The GitHub repository stahiomar/Cat-Breed-Classification-using-CNN contains a labelled image folder "dataset" with 3 categories: orange cat, siamese cat, sphynx cat. Examples follow, each with its label.

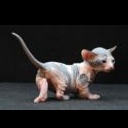
Label: sphynx cat

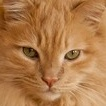
Label: orange cat

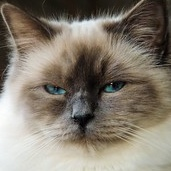
Label: siamese cat

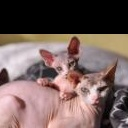
Label: sphynx cat

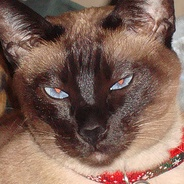
Label: siamese cat

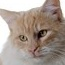
Label: orange cat
